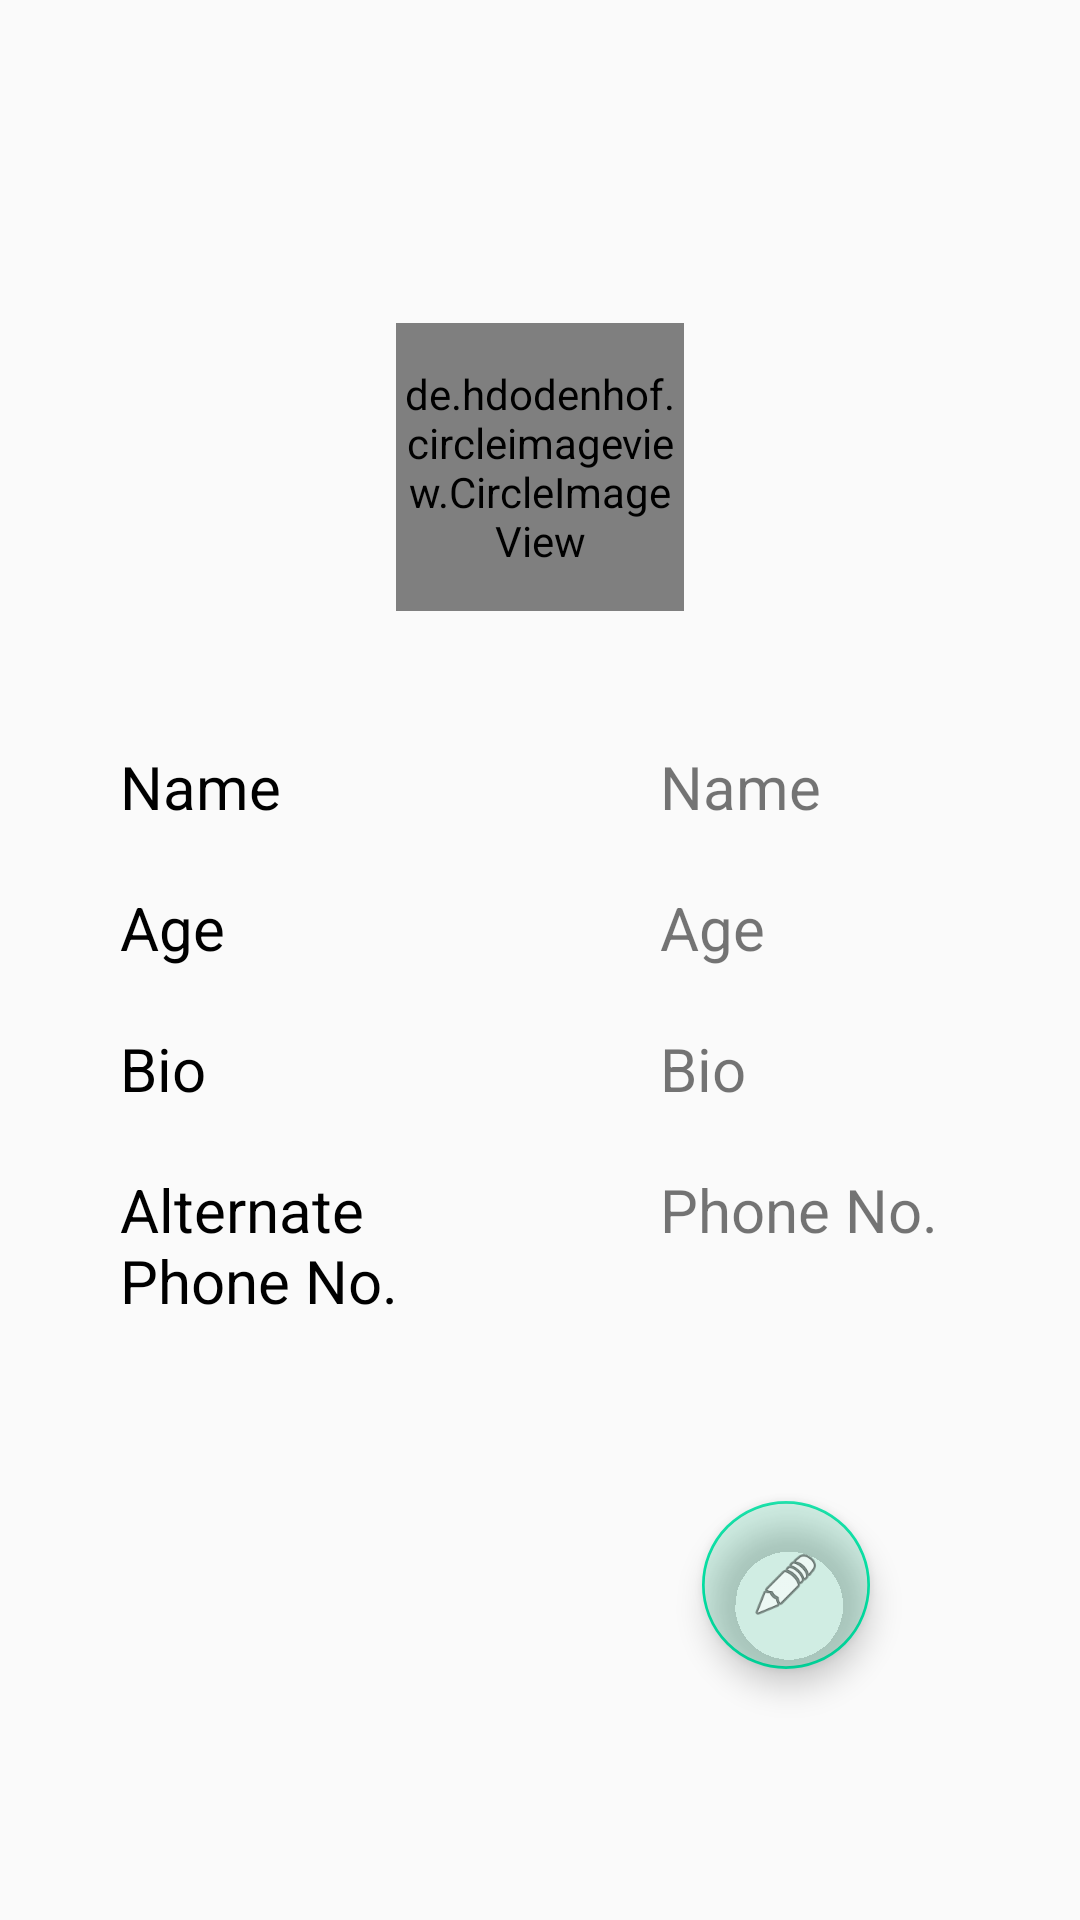

This screen was rendered from an Android layout file. Write that file and the resources it references.
<!-- AndroidManifest.xml: application theme AppTheme -->
<!-- res/layout/activity_showprofile.xml -->
<?xml version="1.0" encoding="utf-8"?>
<LinearLayout xmlns:android="http://schemas.android.com/apk/res/android"
    xmlns:app="http://schemas.android.com/apk/res-auto"
    xmlns:tools="http://schemas.android.com/tools"
    android:layout_width="match_parent"
    android:layout_height="match_parent"
    android:orientation="vertical"
    android:gravity="center"
    tools:context=".Showprofile">



    <de.hdodenhof.circleimageview.CircleImageView
        xmlns:app="http://schemas.android.com/apk/res-auto"
        android:id="@+id/imageview_sp"
        android:layout_width="96dp"
        android:layout_height="96dp"
        android:layout_marginStart="8dp"
        android:layout_marginTop="24dp"
        android:layout_marginEnd="8dp"
        android:src="@drawable/ic_icon_person"
        app:civ_border_color="#FF000000"
        app:civ_border_width="2dp"
        app:layout_constraintEnd_toEndOf="parent"
        app:layout_constraintStart_toStartOf="parent"
        app:layout_constraintTop_toTopOf="parent" />

    <LinearLayout
        android:layout_width="match_parent"
        android:layout_height="wrap_content"
        android:layout_marginTop="35dp"
        android:orientation="horizontal"
        android:layout_gravity="center">

        <TextView
            android:layout_width="150dp"
            android:layout_height="wrap_content"
            android:text="Name"
            android:textColor="@android:color/black"
            android:textSize="20sp"
            android:layout_marginLeft="30dp"
            android:padding="10dp"
            android:textAlignment="viewStart"
            />

        <TextView
            android:layout_width="match_parent"
            android:layout_height="wrap_content"
            android:text="Name"
            android:textSize="20sp"
            android:layout_marginLeft="30dp"
            android:padding="10dp"
            android:textAlignment="viewStart"
            android:id="@+id/name_tv_sp"
            />




    </LinearLayout>

    <LinearLayout
        android:layout_width="match_parent"
        android:layout_height="wrap_content"
        android:orientation="horizontal"
        android:layout_gravity="center">

        <TextView
            android:layout_width="150dp"
            android:layout_height="wrap_content"
            android:text="Age"
            android:textColor="@android:color/black"
            android:textSize="20sp"
            android:layout_marginLeft="30dp"
            android:padding="10dp"
            android:textAlignment="viewStart"
            />

        <TextView
            android:layout_width="match_parent"
            android:layout_height="wrap_content"
            android:text="Age"
            android:textSize="20sp"
            android:layout_marginLeft="30dp"
            android:padding="10dp"
            android:textAlignment="viewStart"
            android:id="@+id/age_tv_sp"
            />




    </LinearLayout>

    <LinearLayout
        android:layout_width="match_parent"
        android:layout_height="wrap_content"
        android:orientation="horizontal"
        android:layout_gravity="center">

        <TextView
            android:layout_width="150dp"
            android:layout_height="wrap_content"
            android:layout_marginLeft="30dp"
            android:padding="10dp"
            android:text="Bio"
            android:textAlignment="viewStart"
            android:textColor="@android:color/black"
            android:textSize="20sp" />

        <TextView
            android:id="@+id/bio_tv_sp"
            android:layout_width="match_parent"
            android:layout_height="wrap_content"
            android:layout_marginLeft="30dp"
            android:padding="10dp"
            android:text="Bio"
            android:textAlignment="viewStart"
            android:textSize="20sp" />




    </LinearLayout>

    <LinearLayout
        android:layout_width="match_parent"
        android:layout_height="wrap_content"
        android:orientation="horizontal"
        android:layout_gravity="center">

        <TextView
            android:layout_width="150dp"
            android:layout_height="wrap_content"
            android:layout_marginLeft="30dp"
            android:padding="10dp"
            android:text="Alternate Phone No."
            android:textAlignment="viewStart"
            android:textColor="@android:color/black"
            android:textSize="20sp" />

        <TextView
            android:layout_width="match_parent"
            android:layout_height="wrap_content"
            android:text="Phone No."
            android:textSize="20sp"
            android:layout_marginLeft="30dp"
            android:padding="10dp"
            android:textAlignment="viewStart"
            android:id="@+id/phno_tv_sp"
            />




    </LinearLayout>


    <com.google.android.material.floatingactionbutton.FloatingActionButton
        android:id="@+id/floatingbtn_sp"
        android:layout_width="wrap_content"
        android:layout_height="wrap_content"
        android:layout_gravity="end"
        android:layout_marginTop="50dp"
        android:layout_marginRight="70dp"
        android:backgroundTint="@color/colorGreenDark"

        android:src="@android:drawable/ic_menu_edit" />


</LinearLayout>
<!-- resources referenced by this layout -->
<resources>
  <color name="colorGreenDark">#2B00AB72</color>
  <!-- drawable ic_icon_person (drawable) -->
  <vector xmlns:android="http://schemas.android.com/apk/res/android"
      android:width="24dp"
      android:height="24dp"
      android:viewportWidth="24"
      android:viewportHeight="24">
    <path
        android:fillColor="@color/colorInactiveText"
        android:pathData="M12,12c2.21,0 4,-1.79 4,-4s-1.79,-4 -4,-4 -4,1.79 -4,4 1.79,4 4,4zM12,14c-2.67,0 -8,1.34 -8,4v2h16v-2c0,-2.66 -5.33,-4 -8,-4z"/>
  </vector>
  <style name="AppTheme" parent="Theme.AppCompat.Light.NoActionBar">
          
          <item name="colorPrimary">@color/colorPrimaryBlack</item>
          <item name="colorPrimaryDark">@color/colorPrimaryBlack</item>
          <item name="colorAccent">@color/colorPrimaryGreen</item>
      </style>
  <color name="colorInactiveText">#515050</color>
  <color name="colorPrimaryBlack">#101010</color>
  <color name="colorPrimaryGreen">#00DEA1</color>
</resources>
